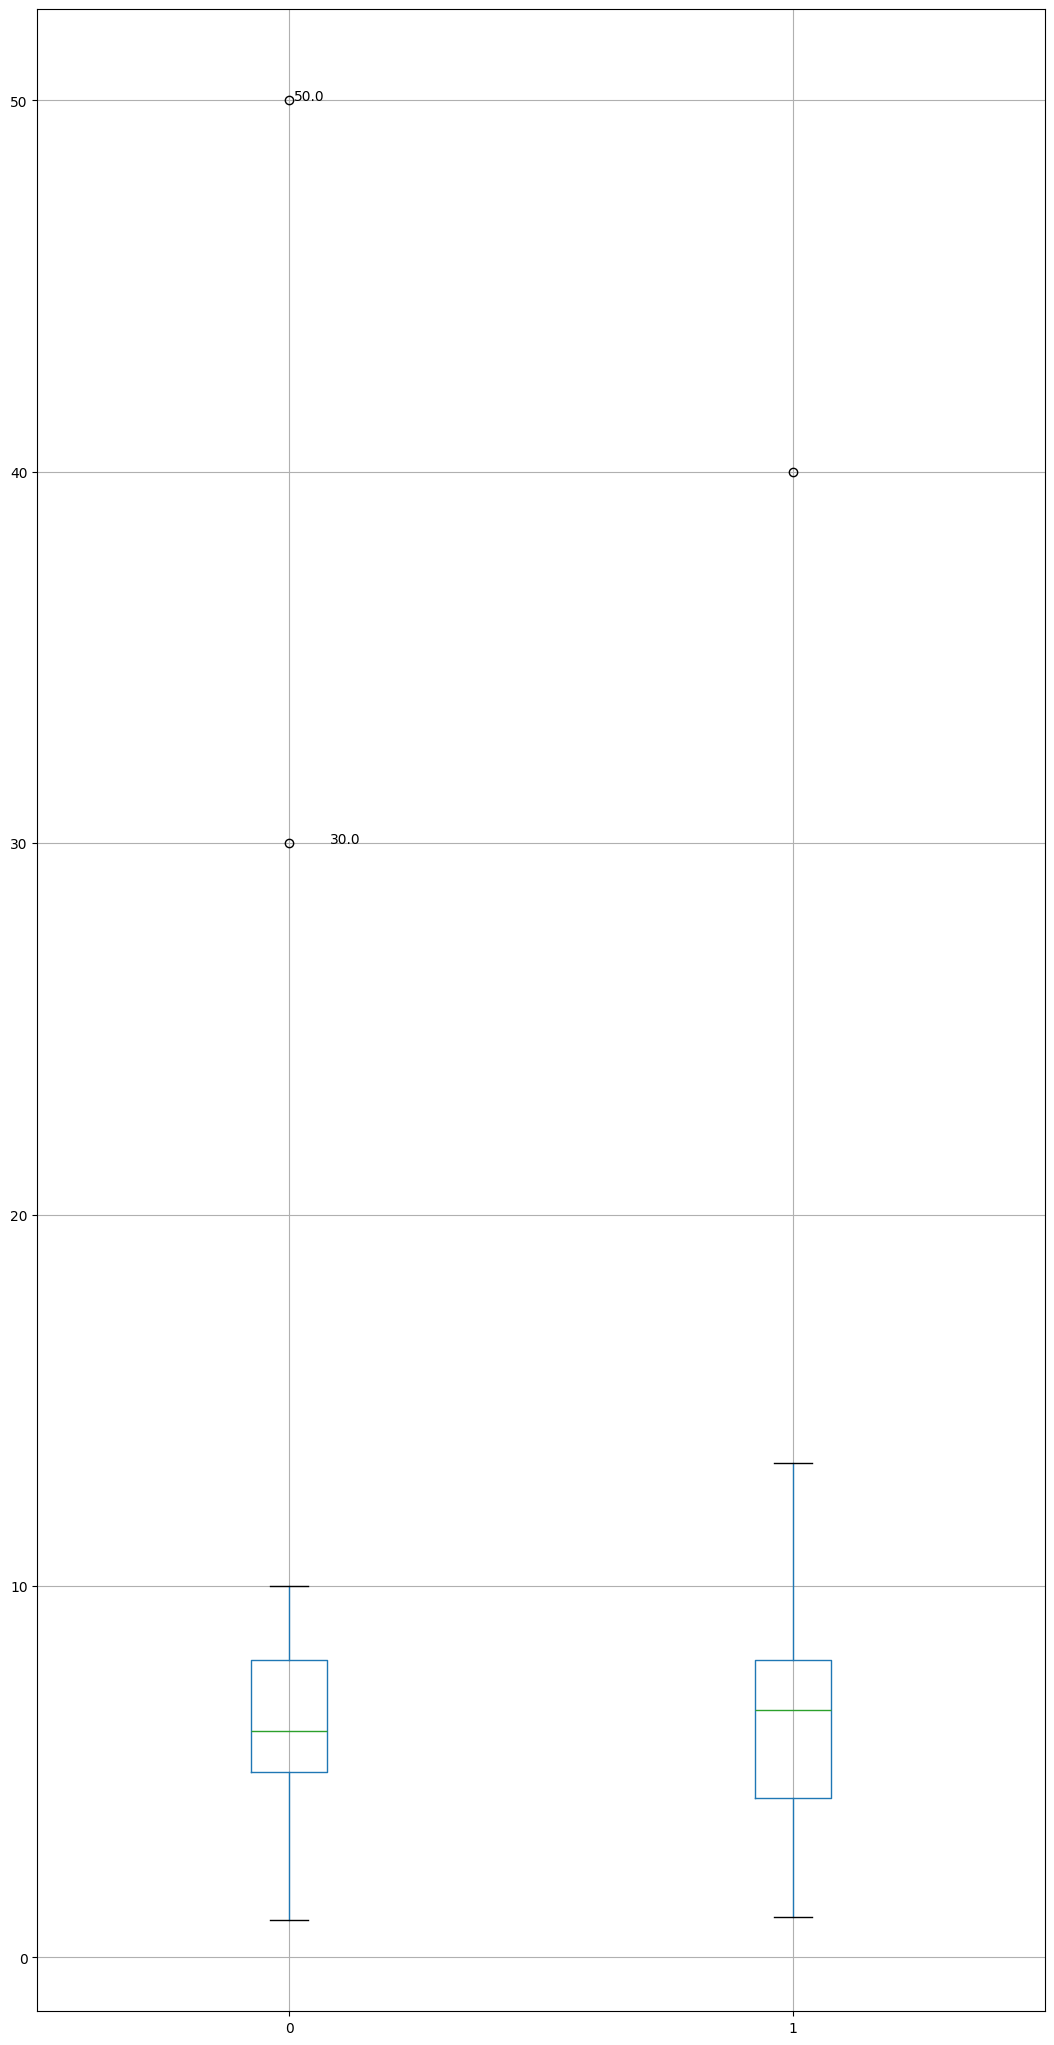

The script that saved this image:
# -*- coding: utf-8 -*-
"""
Created on Mon Jan 22 13:41:42 2018

@author: Administrator
参考资料：http://blog.csdn.net/shuaishuai3409/article/details/51428106
"""

#-*- coding: utf-8 -*-
import pandas as pd
from pandas import DataFrame,Series



data1=DataFrame([[1,2],
[3,4.5],
[4,6.7],
[6,8.9],
[8,1.1],
[9,13.3],
[30,5],
[50,7],
[5,8],
[9,40],
[7,4.3],
[6,6.5],
[3,8.7],
[9,8.1],
[2,8.3],
[7,6.66],
[8,7],
[6,8],
[10,2],
[7.8,2],
[5.6,4],
[2.3,5],
[5.2,6],
[6.1,8],
[7.3,3]])
import matplotlib.pyplot as plt #导入图像库
plt.rcParams['font.sans-serif'] = ['SimHei'] #用来正常显示中文标签
plt.rcParams['axes.unicode_minus'] = False #用来正常显示负号
plt.figure(1, figsize=(13, 26))#可设定图像大小
#plt.figure() #建立图像
p = data1.boxplot(return_type= 'dict') #画箱线图，直接使用DataFrame的方法.代码到这为止,就已经可以显示带有异常值的箱型图了,但为了标注出异常值的数值,还需要以下代码进行标注.
#for i in range(0,4):
#标记第一个分组的异常值
x = p['fliers'][0].get_xdata() # 'flies'即为异常值的标签.[0]是用来标注第1分组的异常值数值,同理[i]标注第i+1分组的异常值.
y = p['fliers'][0].get_ydata()
y.sort() #从小到大排序

for i in range(len(x)): 
  if i>0:
    plt.annotate(y[i], xy = (x[i],y[i]), xytext=(x[i]+0.05 -0.8/(y[i]-y[i-1]),y[i]))
  else:
    plt.annotate(y[i], xy = (x[i],y[i]), xytext=(x[i]+0.08,y[i]))

plt.show() #展示箱线图
